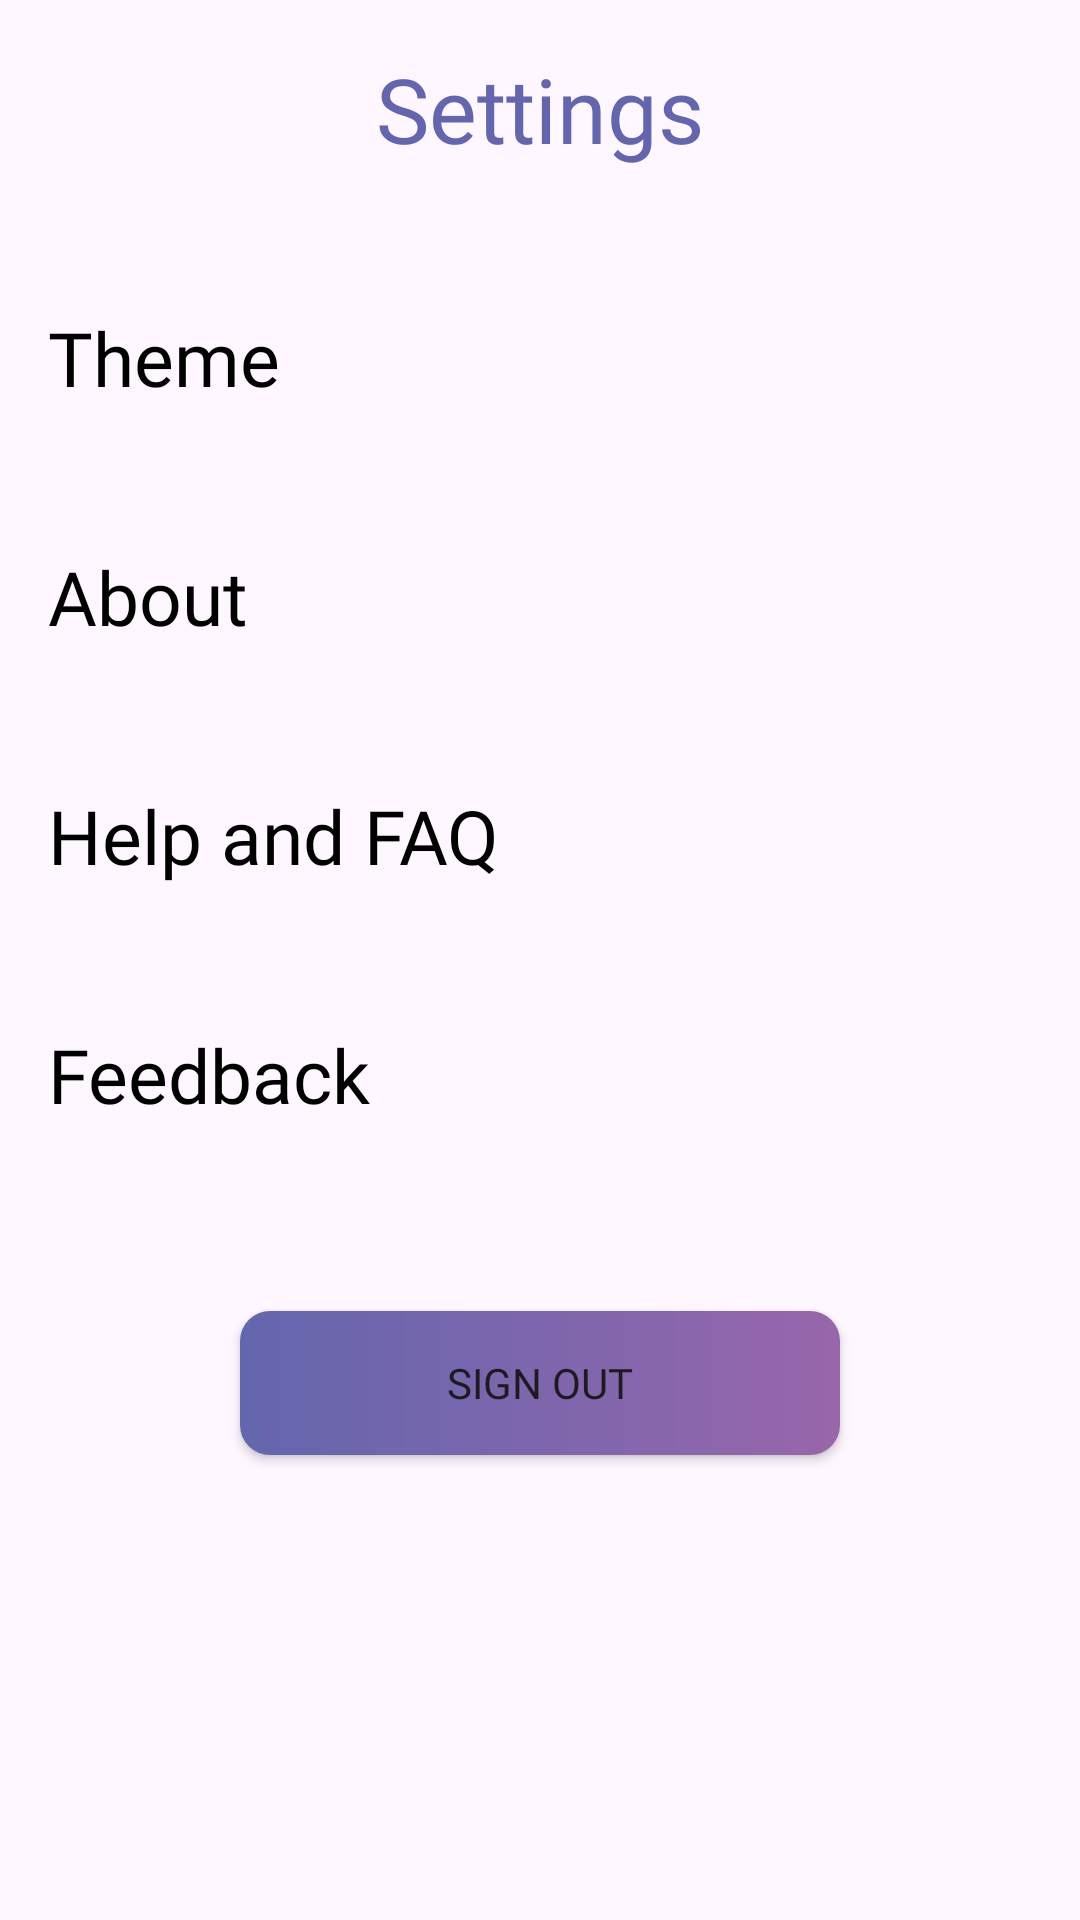

Reconstruct the res/layout file that produces this screen, plus the resources it refers to.
<!-- AndroidManifest.xml: application theme Theme.Material3.Light -->
<!-- res/layout/fragment_settings.xml -->
<?xml version="1.0" encoding="utf-8"?>
<LinearLayout xmlns:android="http://schemas.android.com/apk/res/android"
    android:layout_width="match_parent"
    android:layout_height="match_parent"
    android:orientation="vertical"
    android:padding="16dp">

    


    <LinearLayout
        android:id="@+id/container_title_back"
        android:layout_width="match_parent"
        android:layout_height="wrap_content"
        android:layout_marginBottom="30dp"
        android:gravity="center_vertical"
        android:orientation="horizontal">


        
        <TextView
            android:id="@+id/text_title"
            android:layout_width="match_parent"
            android:layout_height="match_parent"
            android:fontFamily="@font/senvariablefontwght"
            android:text="Settings"
            android:textAlignment="center"
            android:textColor="#6366AE"
            android:textSize="30sp" />
    </LinearLayout>

    <TextView
        android:id="@+id/theme"
        android:layout_width="match_parent"
        android:layout_height="wrap_content"
        android:text="Theme"
        android:layout_marginBottom="30dp"
        android:textSize="25sp"
        android:textColor="#000000"
        android:fontFamily="@font/senvariablefontwght"
        android:layout_marginTop="16dp"/>
    
    <TextView
        android:id="@+id/text_about"
        android:layout_width="match_parent"
        android:layout_height="wrap_content"
        android:text="About"
        android:layout_marginBottom="30dp"
        android:textSize="25sp"
        android:textColor="#000000"
        android:fontFamily="@font/senvariablefontwght"
        android:layout_marginTop="16dp"/>

    
    <TextView
        android:id="@+id/text_help_faq"
        android:layout_width="match_parent"
        android:layout_height="wrap_content"
        android:text="Help and FAQ"
        android:layout_marginBottom="30dp"
        android:textSize="25sp"
        android:textColor="#000000"
        android:fontFamily="@font/senvariablefontwght"
        android:layout_marginTop="16dp"/>

    
    <TextView
        android:id="@+id/text_feedback"
        android:layout_width="match_parent"
        android:layout_height="wrap_content"
        android:text="Feedback"
        android:layout_marginBottom="30dp"
        android:textSize="25sp"
        android:textColor="#000000"
        android:fontFamily="@font/senvariablefontwght"
        android:layout_marginTop="16dp"/>

    
    <Button
        android:id="@+id/btn_sign_out"
        android:layout_width="wrap_content"
        android:layout_height="wrap_content"
        android:text="Sign Out"
        android:background="@drawable/gcolor"
        android:layout_gravity="center_horizontal"
        android:fontFamily="@font/senvariablefontwght"
        android:width="200dp"
        android:layout_marginTop="32dp" />

</LinearLayout>
<!-- resources referenced by this layout -->
<resources>
  <!-- drawable gcolor (drawable) -->
  <?xml version="1.0" encoding="utf-8"?>
  <shape xmlns:android="http://schemas.android.com/apk/res/android">
      <gradient
          android:startColor="#6366AE"
          android:endColor="#9866AB"
          android:type="linear"/>
      <corners
          android:radius="10dp"/>
  
  </shape>
</resources>
